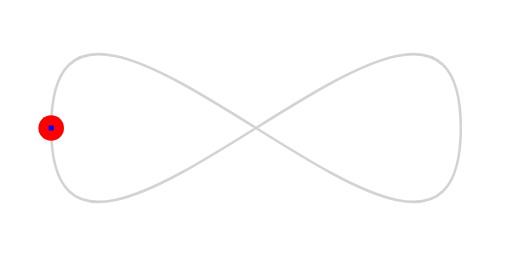
t = 0.00 s
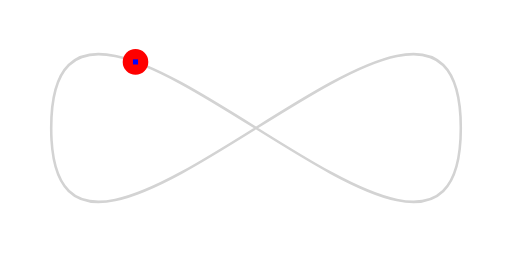
t = 1.25 s
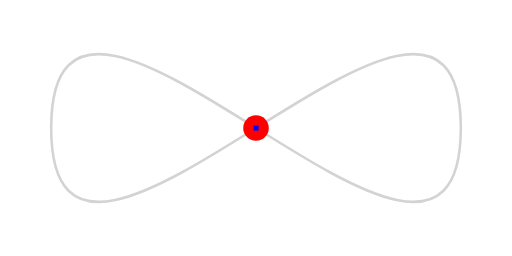
t = 2.50 s
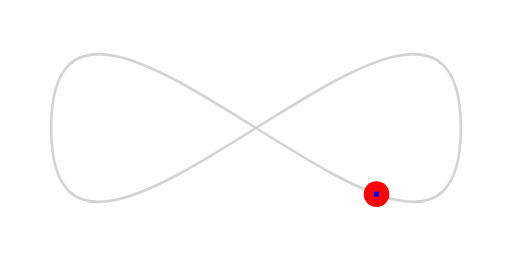
t = 3.75 s
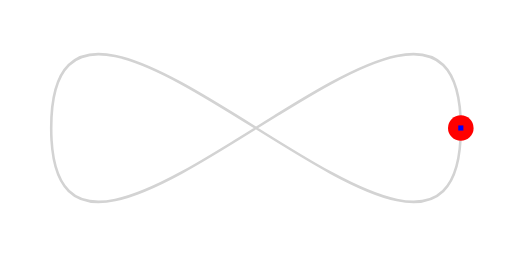
t = 5.00 s
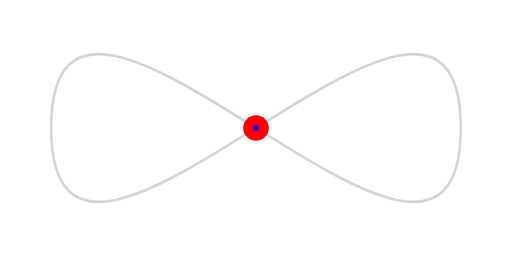
t = 7.50 s

The animated SVG that drew these frames (rendered in a browser with its animation timeline set to each time). Animation: 3 SMIL elements (animateMotion=2,animateTransform=1); one cycle of 10.00 s, repeats indefinitely.

<svg viewBox='0 0 200 100' xmlns:xlink="http://www.w3.org/1999/xlink" xmlns="http://www.w3.org/2000/svg"><path d="M20,50 C20,-50 180,150 180,50 C180-50 20,150 20,50 z" fill="none" stroke="lightgrey" /> <circle r="5" fill="red"><animateMotion dur="10s" repeatCount="indefinite" path="M20,50 C20,-50 180,150 180,50 C180-50 20,150 20,50 z" /></circle> <rect width="2" height="2" x="-1" y="-1" fill="blue"><animateMotion dur="10s" repeatCount="indefinite" path="M20,50 C20,-50 180,150 180,50 C180-50 20,150 20,50 z" /><animateTransform attributeName="transform" from="0 0 0" to="360 0 0" dur="5s" repeatCount="indefinite" attributeType="xml" type="rotate" /></rect></svg>

